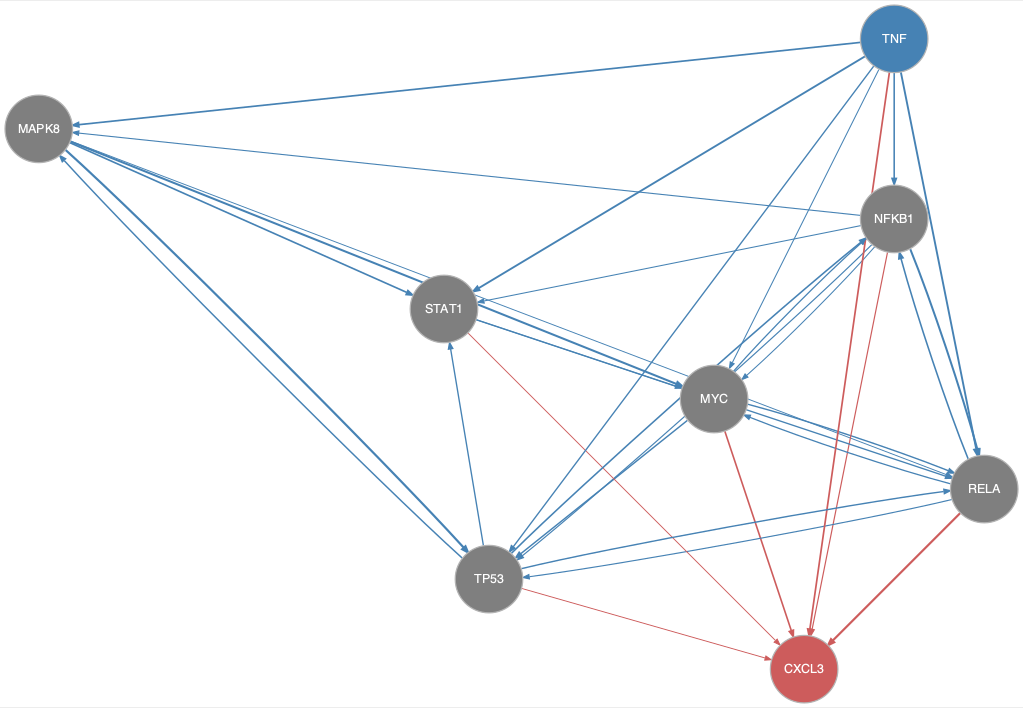

Data behind this chart, as committed beside it:
from	to
MAPK8	MYC
MAPK8	RELA
MAPK8	STAT1
MAPK8	TP53
MYC	NFKB1
MYC	RELA
MYC	TP53
NFKB1	MAPK8
NFKB1	MYC
NFKB1	RELA
NFKB1	STAT1
NFKB1	TP53
RELA	MYC
RELA	NFKB1
RELA	TP53
STAT1	MYC
STAT1	RELA
TNF	MAPK8
TNF	MYC
TNF	NFKB1
TNF	RELA
TNF	STAT1
TNF	TP53
TP53	MAPK8
TP53	NFKB1
TP53	RELA
TP53	STAT1
MYC	CXCL3
NFKB1	CXCL3
RELA	CXCL3
STAT1	CXCL3
TNF	CXCL3
TP53	CXCL3
